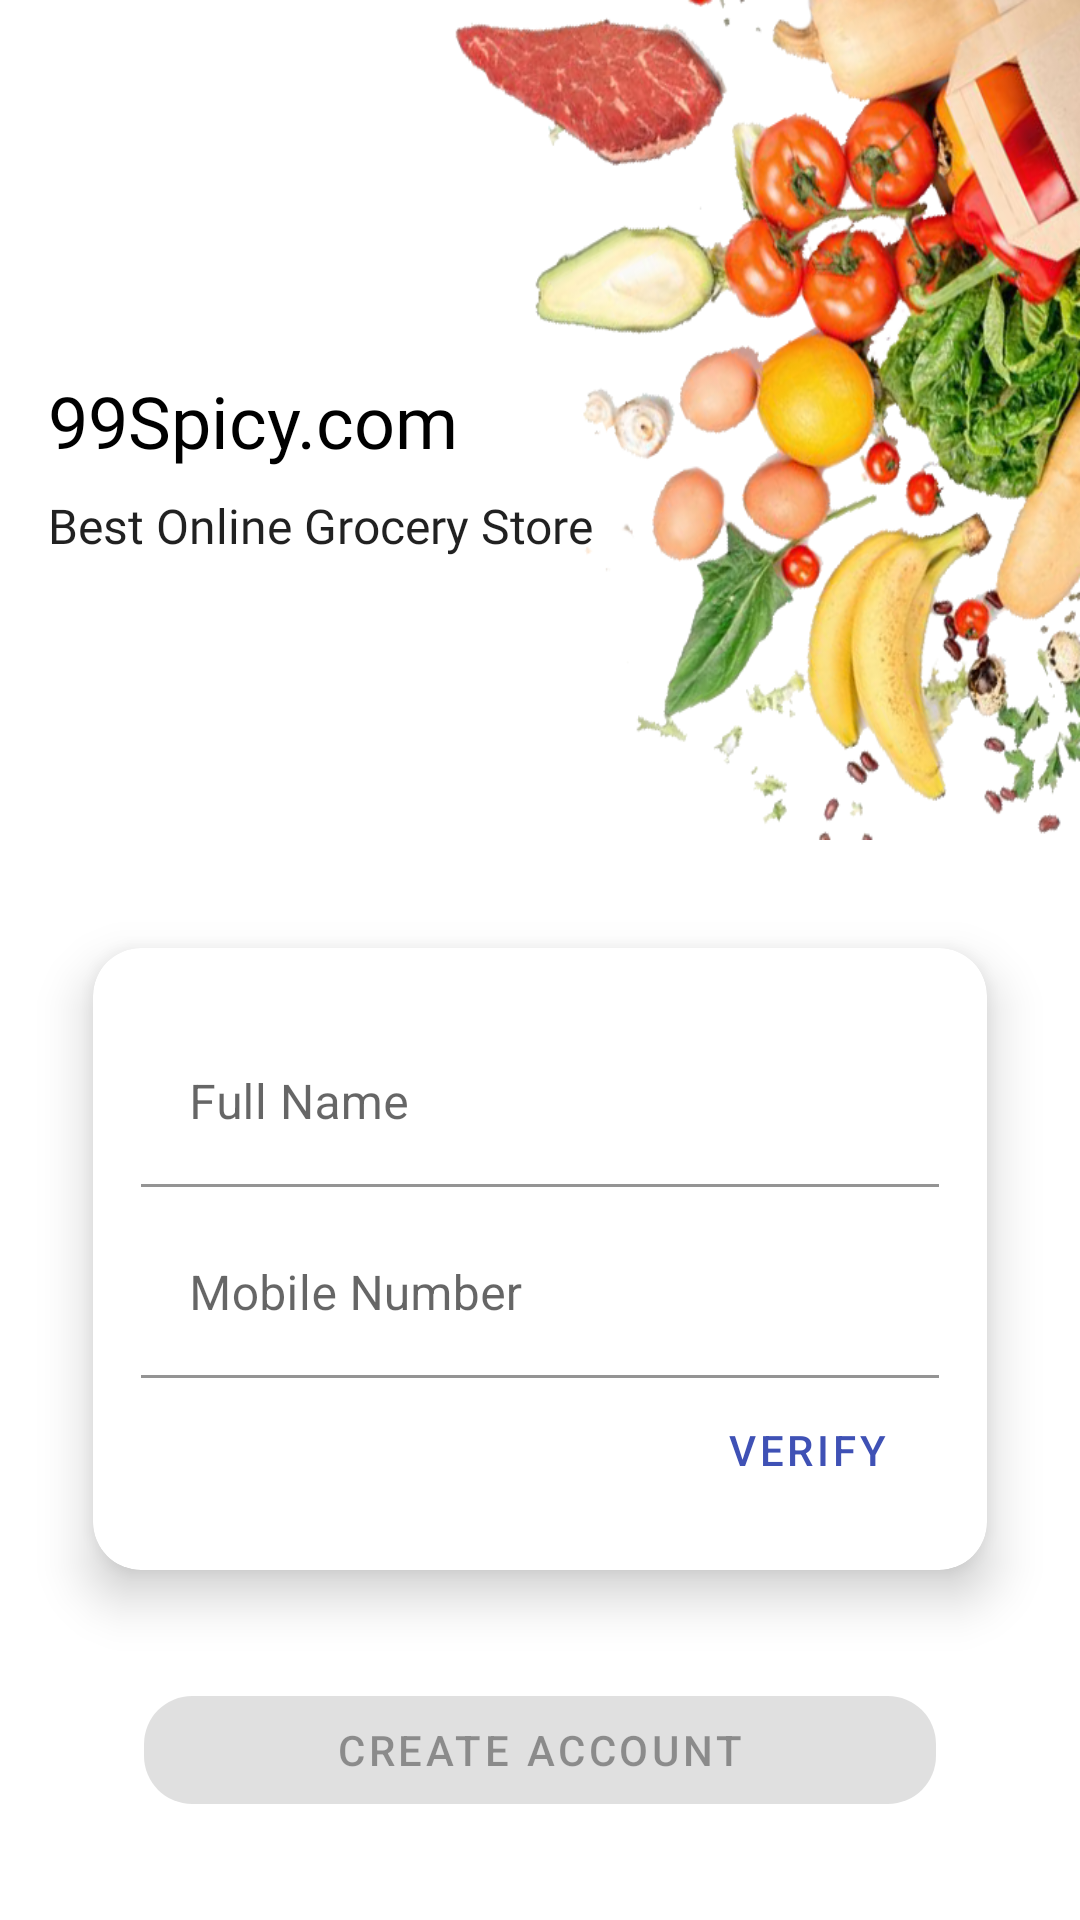

Android layout source for this screen:
<!-- AndroidManifest.xml: application theme AppTheme -->
<!-- res/layout/fragment_sign_up.xml -->
<?xml version="1.0" encoding="utf-8"?>
<layout xmlns:android="http://schemas.android.com/apk/res/android"
    xmlns:tools="http://schemas.android.com/tools"
    xmlns:app="http://schemas.android.com/apk/res-auto">

    <data>

    </data>

    <ScrollView
        android:layout_width="match_parent"
        android:layout_height="match_parent"
        tools:context=".user.SignUpFragment">

        <androidx.constraintlayout.widget.ConstraintLayout
            android:layout_width="match_parent"
            android:layout_height="wrap_content"
            tools:context=".user.SignUpFragment">

            <TextView
                android:id="@+id/textView38"
                android:layout_width="0dp"
                android:layout_height="wrap_content"
                android:layout_marginTop="8dp"
                android:layout_marginEnd="32dp"
                style="@style/TextAppearance.AppCompat.SearchResult.Subtitle"
                android:fontFamily="@font/open_sans"
                android:text="@string/app_tag"
                app:layout_constraintEnd_toEndOf="parent"
                app:layout_constraintStart_toStartOf="@+id/textView36"
                app:layout_constraintTop_toBottomOf="@+id/textView36" />

            <TextView
                android:id="@+id/textView36"
                android:layout_width="wrap_content"
                android:layout_height="wrap_content"
                android:layout_marginStart="16dp"
                android:text="@string/app_name"
                android:fontFamily="@font/alfa_slab_one"
                android:textSize="24sp"
                android:textColor="@android:color/black"
                app:layout_constraintBottom_toBottomOf="@+id/imageView2"
                app:layout_constraintEnd_toEndOf="@+id/imageView2"
                app:layout_constraintHorizontal_bias="0.0"
                app:layout_constraintStart_toStartOf="@+id/imageView2"
                app:layout_constraintTop_toTopOf="parent" />

            <com.google.android.material.card.MaterialCardView
                android:id="@+id/sign_up_user_material_card_view"
                android:layout_width="match_parent"
                android:layout_height="wrap_content"
                android:layout_marginStart="16dp"
                android:layout_marginTop="16dp"
                android:layout_marginEnd="16dp"
                android:background="@android:color/white"
                app:cardBackgroundColor="@android:color/white"
                app:cardCornerRadius="16dp"
                app:cardElevation="10dp"
                app:cardUseCompatPadding="true"
                app:layout_constraintEnd_toEndOf="parent"
                app:layout_constraintStart_toStartOf="parent"
                app:layout_constraintTop_toBottomOf="@+id/imageView2">


                <LinearLayout
                    android:layout_width="match_parent"
                    android:layout_height="wrap_content"
                    android:layout_margin="16dp"
                    android:background="@android:color/white"
                    android:orientation="vertical">

                    <com.google.android.material.textfield.TextInputLayout
                        android:id="@+id/sign_up_name_textinputlayuot"
                        android:layout_width="match_parent"
                        android:layout_height="match_parent"
                        android:layout_marginTop="8dp">

                        <com.google.android.material.textfield.TextInputEditText
                            android:id="@+id/sign_up_name_textinput_Et"
                            android:layout_width="match_parent"
                            android:layout_height="wrap_content"
                            android:background="@android:color/white"
                            android:hint="@string/full_name"
                            android:inputType="text"
                            android:maxLines="1"
                            android:textColor="@android:color/black" />
                    </com.google.android.material.textfield.TextInputLayout>


                    <com.google.android.material.textfield.TextInputLayout
                        android:id="@+id/sign_up_phone_textinputlayuot"
                        android:layout_width="match_parent"
                        android:layout_height="match_parent"
                        android:layout_marginTop="8dp">

                        <com.google.android.material.textfield.TextInputEditText
                            android:id="@+id/sign_up_phone_textinput_Et"
                            android:layout_width="match_parent"
                            android:layout_height="wrap_content"
                            android:background="@android:color/white"
                            android:hint="@string/mobile_number"
                            android:inputType="phone"
                            android:maxLines="1"
                            android:textColor="@android:color/black" />
                    </com.google.android.material.textfield.TextInputLayout>

                    <com.google.android.material.button.MaterialButton
                        android:id="@+id/sign_up_verify_button"
                        android:layout_width="wrap_content"
                        android:layout_height="wrap_content"
                        style="@style/Widget.MaterialComponents.Button.TextButton"
                        android:text="@string/verify"
                        android:layout_gravity="end" />
                </LinearLayout>
            </com.google.android.material.card.MaterialCardView>

            <FrameLayout
                android:id="@+id/imageView2"
                android:layout_width="0dp"
                android:layout_height="280dp"
                android:background="@drawable/app_grocery"
                android:contentDescription="@string/app_name"
                app:layout_constraintEnd_toEndOf="parent"
                app:layout_constraintStart_toStartOf="parent"
                app:layout_constraintTop_toTopOf="parent" />

            <com.google.android.material.button.MaterialButton
                android:id="@+id/create_account_button"
                android:layout_width="0dp"
                android:layout_height="wrap_content"
                android:layout_marginStart="32dp"
                android:layout_marginTop="16dp"
                android:layout_marginEnd="32dp"
                android:layout_marginBottom="32dp"
                android:enabled="false"
                android:text="@string/create_account"
                app:cornerRadius="16dp"
                app:layout_constraintBottom_toBottomOf="parent"
                app:layout_constraintEnd_toEndOf="@+id/sign_up_user_material_card_view"
                app:layout_constraintStart_toStartOf="@id/sign_up_user_material_card_view"
                app:layout_constraintTop_toBottomOf="@+id/sign_up_user_material_card_view" />

        </androidx.constraintlayout.widget.ConstraintLayout>

    </ScrollView>
</layout>
<!-- resources referenced by this layout -->
<resources>
  <!-- drawable app_grocery: png bitmap (drawable, 418935 bytes) -->
  <string name="app_name">99Spicy.com</string>
  <string name="app_tag">Best Online Grocery Store</string>
  <string name="create_account">create account</string>
  <string name="full_name">Full Name</string>
  <string name="mobile_number">Mobile Number</string>
  <string name="verify">Verify</string>
  <style name="AppTheme" parent="Theme.MaterialComponents.Light.DarkActionBar">
          
          <item name="colorPrimary">@color/colorPrimary</item>
          <item name="colorPrimaryDark">@color/colorPrimaryDark</item>
          <item name="colorAccent">@color/colorAccent</item>
          <item name="otpViewStyle">@style/OtpWidget.OtpView</item>
          <item name="drawerArrowStyle">@style/DrawerStyle</item>
          <item name="android:windowLightStatusBar">true</item>
          <item name="statusBarScrim">@android:color/white</item>
          <item name="android:statusBarColor">@android:color/white</item>
      </style>
  <color name="colorPrimary">#3f51b5</color>
  <color name="colorPrimaryDark">#002984</color>
  <color name="colorAccent">#03DAC5</color>
  <style name="DrawerStyle" parent="Widget.AppCompat.DrawerArrowToggle">
          <item name="color">#000000</item>
      </style>
</resources>
